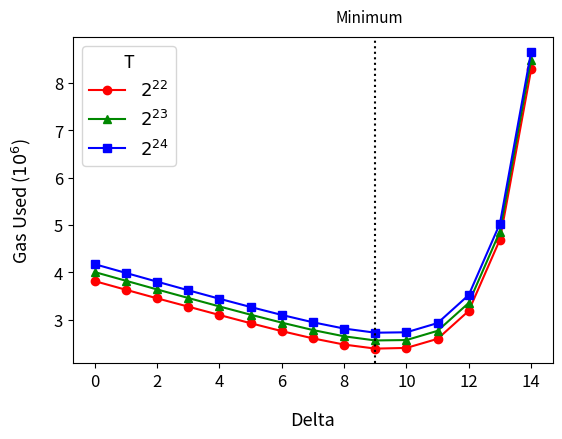

Source code (Python):
# Copyright 2024 justin
# 
# Licensed under the Apache License, Version 2.0 (the "License");
# you may not use this file except in compliance with the License.
# You may obtain a copy of the License at
# 
#     http://www.apache.org/licenses/LICENSE-2.0
# 
# Unless required by applicable law or agreed to in writing, software
# distributed under the License is distributed on an "AS IS" BASIS,
# WITHOUT WARRANTIES OR CONDITIONS OF ANY KIND, either express or implied.
# See the License for the specific language governing permissions and
# limitations under the License.
import matplotlib.pyplot as plt
import matplotlib.lines as mlines
import numpy as np
ts = ["2^{22}", "2^{23}", "2^{24}"]
data = [
  [ 0, 3812394, 'λ2048', 'T2^22' ],
  [ 0, 4003581, 'λ2048', 'T2^23' ],
  [ 0, 4170383, 'λ2048', 'T2^24' ],
  [ 1, 3629464, 'λ2048', 'T2^22' ],
  [ 1, 3820191, 'λ2048', 'T2^23' ],
  [ 1, 3985359, 'λ2048', 'T2^24' ],
  [ 2, 3448702, 'λ2048', 'T2^22' ],
  [ 2, 3636290, 'λ2048', 'T2^23' ],
  [ 2, 3800986, 'λ2048', 'T2^24' ],
  [ 3, 3272839, 'λ2048', 'T2^22' ],
  [ 3, 3455921, 'λ2048', 'T2^23' ],
  [ 3, 3618947, 'λ2048', 'T2^24' ],
  [ 4, 3096073, 'λ2048', 'T2^22' ],
  [ 4, 3276943, 'λ2048', 'T2^23' ],
  [ 4, 3439765, 'λ2048', 'T2^24' ],
  [ 5, 2922464, 'λ2048', 'T2^22' ],
  [ 5, 3102407, 'λ2048', 'T2^23' ],
  [ 5, 3265198, 'λ2048', 'T2^24' ],
  [ 6, 2754928, 'λ2048', 'T2^22' ],
  [ 6, 2934606, 'λ2048', 'T2^23' ],
  [ 6, 3097042, 'λ2048', 'T2^24' ],
  [ 7, 2601514, 'λ2048', 'T2^22' ],
  [ 7, 2777817, 'λ2048', 'T2^23' ],
  [ 7, 2941820, 'λ2048', 'T2^24' ],
  [ 8, 2470614, 'λ2048', 'T2^22' ],
  [ 8, 2645229, 'λ2048', 'T2^23' ],
  [ 8, 2809183, 'λ2048', 'T2^24' ],
  [ 9, 2385186, 'λ2048', 'T2^22' ],
  [ 9, 2557626, 'λ2048', 'T2^23' ],
  [ 9, 2721487, 'λ2048', 'T2^24' ],
  [ 10, 2399814, 'λ2048', 'T2^22' ],
  [ 10, 2566266, 'λ2048', 'T2^23' ],
  [ 10, 2730371, 'λ2048', 'T2^24' ],
  [ 11, 2591846, 'λ2048', 'T2^22' ],
  [ 11, 2761255, 'λ2048', 'T2^23' ],
  [ 11, 2925500, 'λ2048', 'T2^24' ],
  [ 12, 3184194, 'λ2048', 'T2^22' ],
  [ 12, 3352280, 'λ2048', 'T2^23' ],
  [ 12, 3519398, 'λ2048', 'T2^24' ],
  [ 13, 4692416, 'λ2048', 'T2^22' ],
  [ 13, 4861332, 'λ2048', 'T2^23' ],
  [ 13, 5030589, 'λ2048', 'T2^24' ],
  [ 14, 8289184, 'λ2048', 'T2^22' ],
  [ 14, 8496112, 'λ2048', 'T2^23' ],
  [ 14, 8660687, 'λ2048', 'T2^24' ]
]
colors = ['#ff0000', '#008800', '#0000ff']
markers = ['o', '^', 's']  # circle, triangle, square
x = [[],[],[]]
y = [[],[],[]]
for i in range(len(data)):
    x[i%3].append(data[i][0])
    y[i%3].append(data[i][1])
for i in range(3):
    plt.plot(x[i], y[i], color=colors[i], label="$"+ts[i]+"$", marker=markers[i])
plt.axvline(x=9.00000001, linestyle='dotted', color='black')
plt.text(9.9, 9290000, 'Minimum', ha='right', fontsize=11)
# plt.annotate('Minimum', xy=(10.00000001, 4200000), xytext=(0, 50), 
#              textcoords='offset points', ha='right', va='bottom',
#              arrowprops=dict(arrowstyle='->', connectionstyle='arc3,rad=0'))

plt.legend(title="T", fontsize=13, title_fontsize=13)
plt.xlabel('Delta', labelpad= 15, fontsize=13)
plt.ylabel('Gas Used ($10^6$)', labelpad= 15, fontsize=13)
plt.gca().yaxis.get_offset_text().set_visible(False)
plt.xticks(fontsize=12)
plt.yticks(fontsize=12)

# Adjust the bottom margin
plt.subplots_adjust(left=0.15)
plt.subplots_adjust(bottom=0.2)
plt.show()